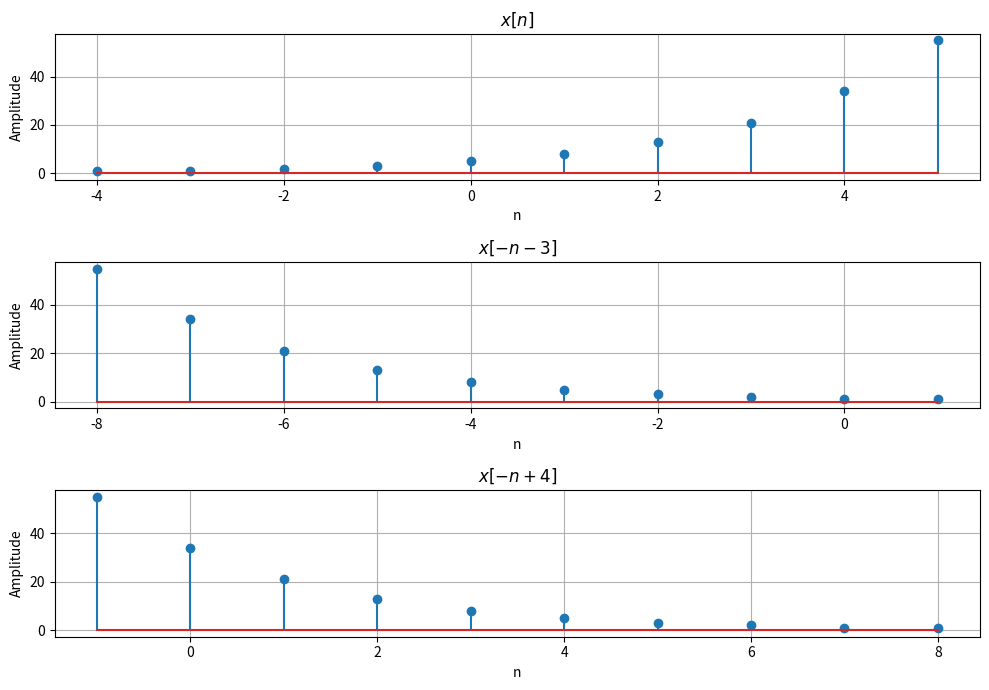

Source code (Python):
import numpy as np
import matplotlib.pyplot as plt

def signal_shift(x, n1, no):
    return x, n1 + no

def signal_fold(x, n):
    return np.flip(x), -np.flip(n)

x = np.array([1, 1, 2, 3, 5, 8, 13, 21, 34, 55])
n = np.arange(-4, 6)
x_fold, n_fold = signal_fold(x, n)
x1, n1 = signal_shift(x_fold, n_fold, -3)
x2, n2 = signal_shift(x_fold, n_fold, 4)

plt.figure(figsize=(10, 7))
plt.subplot(3, 1, 1)
plt.stem(n, x)
plt.title(r'$x[n]$')
plt.xlabel('n')
plt.ylabel('Amplitude')
plt.grid(True)

plt.subplot(3, 1, 2)
plt.stem(n1, x1)
plt.title(r'$x[-n-3]$')
plt.xlabel('n')
plt.ylabel('Amplitude')
plt.grid(True)

plt.subplot(3, 1, 3)
plt.stem(n2, x2)
plt.title(r'$x[-n+4]$')
plt.xlabel('n')
plt.ylabel('Amplitude')
plt.grid(True)

plt.tight_layout()
plt.show()
